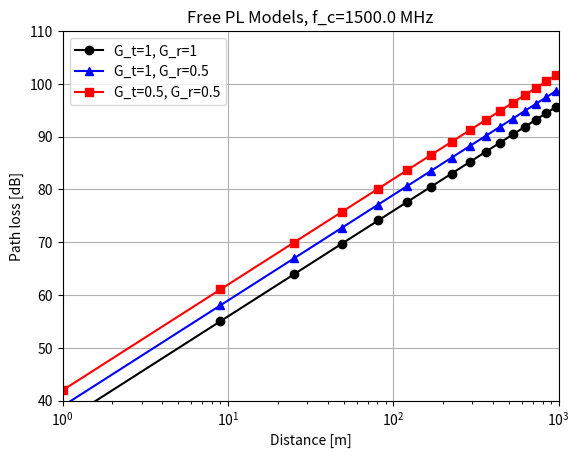
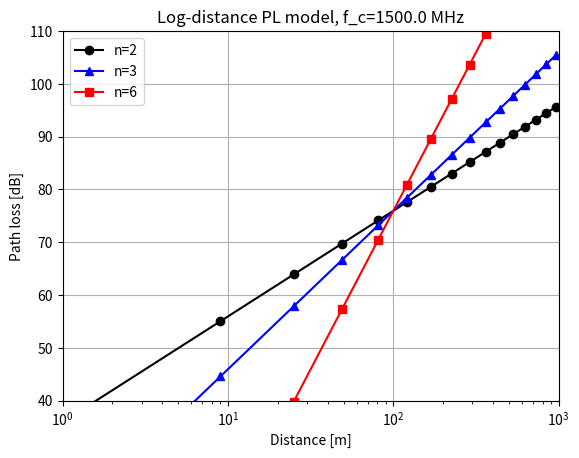
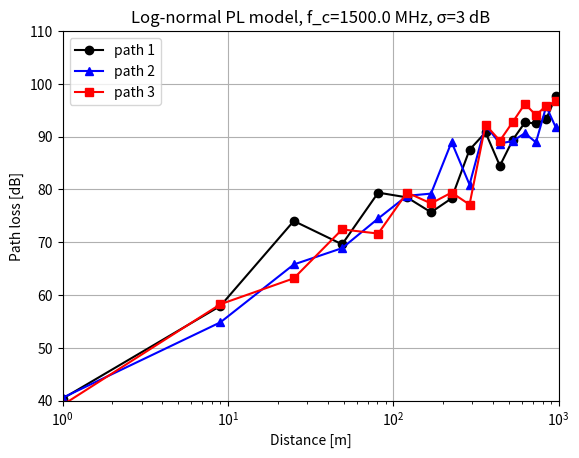

The matplotlib source for these figures, in order:
import numpy as np
import matplotlib.pyplot as plt


def pl_free(fc, dist, Gt=1, Gr=1):
    """
    Free Space Path Loss Model

    Parameters:
    fc (float): Carrier frequency in Hz
    dist (float or np.ndarray): Distance between base station and mobile station in meters
    Gt (float): Transmitter gain (default is 1)
    Gr (float): Receiver gain (default is 1)

    Returns:
    float or np.ndarray: Path loss in dB
    """
    lamda = 3e8 / fc
    tmp = lamda / (4 * np.pi * dist)

    if Gt:
        tmp = tmp * np.sqrt(Gt)
    if Gr:
        tmp = tmp * np.sqrt(Gr)

    PL = -20 * np.log10(tmp)
    return PL


def pl_logdist_or_norm(fc, d, d0, n, sigma=None):
    """
    Log-distance or Log-normal Shadowing Path Loss model

    Parameters:
    fc (float): Carrier frequency in Hz
    d (float or np.ndarray): Distance between base station and mobile station in meters
    d0 (float): Reference distance in meters
    n (float): Path loss exponent
    sigma (float, optional): Standard deviation of shadowing in dB

    Returns:
    float or np.ndarray: Path loss in dB
    """
    lamda = 3e8 / fc
    PL = -20 * np.log10(lamda / (4 * np.pi * d0)) + 10 * n * np.log10(d / d0)

    if sigma is not None:
        PL += sigma * np.random.randn(*np.shape(d))

    return PL


# 参数设置
fc = 1.5e9  # 载波频率1.5GHz
d0 = 100  # 参考距离
sigma = 3  # 标准差
distance = np.arange(1, 32, 2) ** 2  # 距离
Gt = [1, 1, 0.5]  # 发射天线增益
Gr = [1, 0.5, 0.5]  # 接受天线增益
Exp = [2, 3, 6]  # 路径损耗指数

# 计算路径损耗
y_Free = np.zeros((3, len(distance)))
y_logdist = np.zeros((3, len(distance)))
y_lognorm = np.zeros((3, len(distance)))

for k in range(3):
    y_Free[k, :] = pl_free(fc, distance, Gt[k], Gr[k])  # 自由空间的路径损耗
    y_logdist[k, :] = pl_logdist_or_norm(fc, distance, d0, Exp[k])  # 对数路径损耗模型
    y_lognorm[k, :] = pl_logdist_or_norm(fc, distance, d0, Exp[0], sigma)  # 对数正态阴影衰落模型

# 绘制自由空间路径损耗模型
plt.figure(1)
plt.semilogx(distance, y_Free[0, :], 'k-o', label='G_t=1, G_r=1')
plt.semilogx(distance, y_Free[1, :], 'b-^', label='G_t=1, G_r=0.5')
plt.semilogx(distance, y_Free[2, :], 'r-s', label='G_t=0.5, G_r=0.5')
plt.grid(True)
plt.axis([1, 1000, 40, 110])
plt.title(f'Free PL Models, f_c={fc / 1e6} MHz')
plt.xlabel('Distance [m]')
plt.ylabel('Path loss [dB]')
plt.legend()

# 绘制对数路径损耗模型
plt.figure(2)
plt.semilogx(distance, y_logdist[0, :], 'k-o', label='n=2')
plt.semilogx(distance, y_logdist[1, :], 'b-^', label='n=3')
plt.semilogx(distance, y_logdist[2, :], 'r-s', label='n=6')
plt.grid(True)
plt.axis([1, 1000, 40, 110])
plt.title(f'Log-distance PL model, f_c={fc / 1e6} MHz')
plt.xlabel('Distance [m]')
plt.ylabel('Path loss [dB]')
plt.legend()

# 绘制对数正态阴影路径损耗模型
plt.figure(3)
plt.semilogx(distance, y_lognorm[0, :], 'k-o', label='path 1')
plt.semilogx(distance, y_lognorm[1, :], 'b-^', label='path 2')
plt.semilogx(distance, y_lognorm[2, :], 'r-s', label='path 3')
plt.grid(True)
plt.axis([1, 1000, 40, 110])
plt.title(f'Log-normal PL model, f_c={fc / 1e6} MHz, σ={sigma} dB')
plt.xlabel('Distance [m]')
plt.ylabel('Path loss [dB]')
plt.legend()

plt.show()
